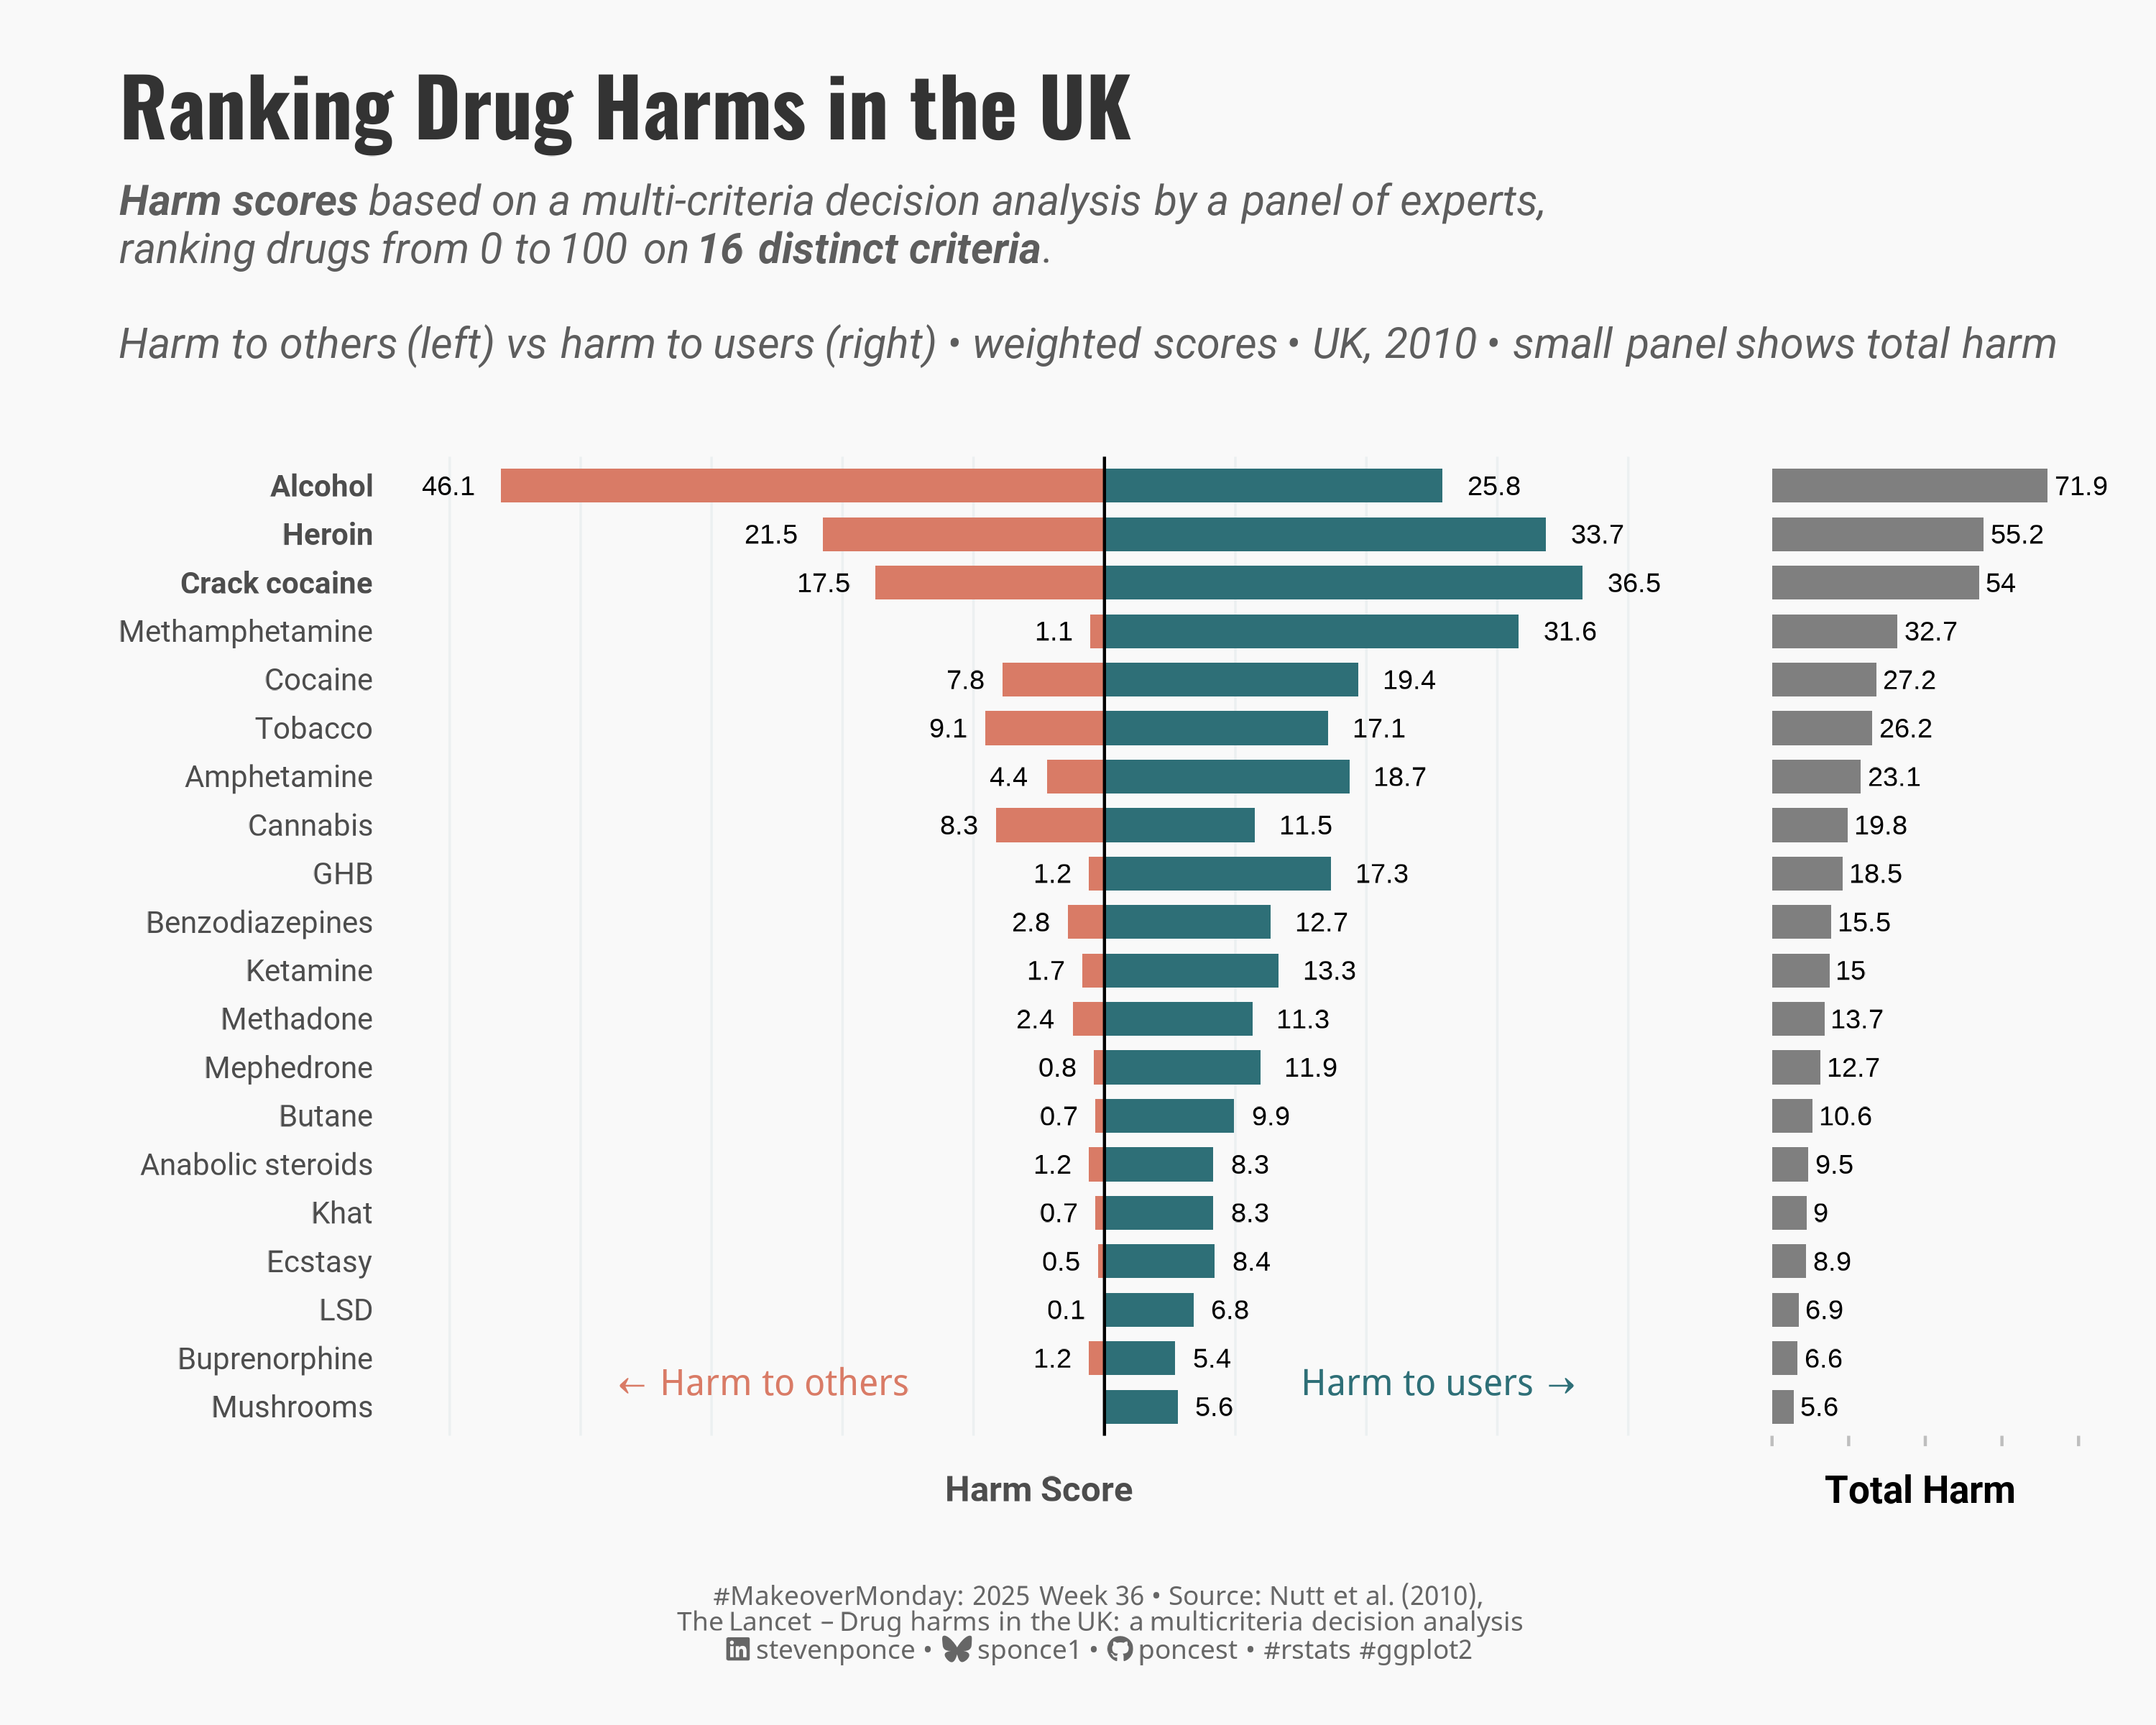

Write R code to recreate this figure.
## Challenge: #MakeoverMondnay 2025 week 36
## Data:      Drug Harms in the UK
## Author:    Steven Ponce
## Date:      2025-09-01

## Article
# https://www.economist.com/graphic-detail/2019/06/25/what-is-the-most-dangerous-drug

## Data
# https://data.world/makeovermonday/2025w36-drug-harms-in-the-uk

## Original Chart
# https://www.economist.com/graphic-detail/2019/06/25/what-is-the-most-dangerous-drug

## 1. LOAD PACKAGES & SETUP ----
if (!require("pacman")) install.packages("pacman")
pacman::p_load(
  tidyverse,  # Easily Install and Load the 'Tidyverse'
  ggtext,     # Improved Text Rendering Support for 'ggplot2'
  showtext,   # Using Fonts More Easily in R Graphs
  scales,     # Scale Functions for Visualization
  glue,       # Interpreted String Literals
  patchwork   # The Composer of Plots
)

### |- figure size ----
camcorder::gg_record(
  dir    = here::here("temp_plots"),
  device = "png",
  width  = 10,
  height = 8,
  units  = "in",
  dpi    = 300
)

# Source utility functions
source(here::here("R/utils/fonts.R"))
source(here::here("R/utils/social_icons.R"))
source(here::here("R/themes/base_theme.R"))


## 2. READ IN THE DATA ----
drug_harm_raw <- read_csv("data/2025/Drug Harm MCDA - drug_harms_mcda.csv") |> 
  janitor::clean_names()


## 3. EXAMINING THE DATA ----
glimpse(drug_harm_raw)
skimr::skim_without_charts(drug_harm_raw)


## 4. TIDYDATA ----
drug_totals_actual <- drug_harm_raw |>
  filter(group %in% c("Harm to users", "Harm to others")) |>
  select(-c(category, criteria)) |>
  pivot_longer(cols = -group, names_to = "drug", values_to = "harm_score") |>
  group_by(drug, group) |>
  summarise(harm = sum(harm_score, na.rm = TRUE), .groups = "drop") |>
  pivot_wider(names_from = group, values_from = harm) |>
  janitor::clean_names() |>
  mutate(total_harm = harm_to_users + harm_to_others) |>
  arrange(desc(total_harm))

# Prepare data for diverging bars
diverging_data <- drug_totals_actual |>
  mutate(
    drug_clean = case_when(
      drug == "crack" ~ "Crack cocaine",
      drug == "methylamphet" ~ "Methamphetamine",
      drug == "ghb" ~ "GHB",
      drug == "anabolic_steroids" ~ "Anabolic steroids",
      drug == "lsd" ~ "LSD",
      TRUE ~ str_to_title(drug)
    ),
    harm_to_others_neg = -harm_to_others,
    drug_clean = fct_reorder(drug_clean, total_harm)
  ) |>
  select(drug_clean, harm_to_users, harm_to_others_neg) |>
  pivot_longer(
    cols = c(harm_to_users, harm_to_others_neg),
    names_to = "harm_type", values_to = "harm_value"
  ) |>
  mutate(
    harm_type = case_when(
      harm_type == "harm_to_users" ~ "Harm to users",
      harm_type == "harm_to_others_neg" ~ "Harm to others"
    )
  )


# 5. VISUALIZATION ----

### |-  plot aesthetics ----
# Get base colors with custom palette
colors <- get_theme_colors(palette = c(
  "Harm to users" = "#2E6F77",      
  "Harm to others" = "#D97B66"   
))   


### |-  titles and caption ----
title_text <- str_glue("Ranking Drug Harms in the UK")

subtitle_text <- str_glue(
  "**Harm scores** based on a multi-criteria decision analysis by a panel of experts,<br>",
  "ranking drugs from 0 to 100 on **16 distinct criteria**.<br><br>",
  "Harm to others (left) vs harm to users (right) • weighted scores • UK, 2010 • small panel shows total harm"
)

# Create caption
caption_text <- create_social_caption(
  mm_year = 2025,
  mm_week = 36,
  source_text = "Nutt et al. (2010),<br>The Lancet – Drug harms in the UK: a multicriteria decision analysis"
)

### |-  fonts ----
setup_fonts()
fonts <- get_font_families()

### |-  plot theme ----

# Start with base theme
base_theme <- create_base_theme(colors)

# Add weekly-specific theme elements
weekly_theme <- extend_weekly_theme(
  base_theme,
  theme(
    plot.title = element_text(
      size = rel(1.4), family = fonts$title, face = "bold",
      color = colors$title, lineheight = 1.1, hjust = 0,
      margin = margin(t = 5, b = 10)
    ),
    plot.subtitle = element_markdown(
      size = rel(0.9), family = fonts$subtitle, face = "italic",
      color = alpha(colors$subtitle, 0.9), lineheight = 1.1,
      margin = margin(t = 0, b = 20)
    ),

    # Legend formatting
    legend.position = "plot",
    legend.justification = "top",
    legend.margin = margin(l = 12, b = 5),
    legend.key.size = unit(0.8, "cm"),
    legend.box.margin = margin(b = 10),
    legend.title = element_text(face = "bold"),

    # Axis formatting
    axis.ticks.y = element_blank(),
    axis.ticks.x = element_line(color = "gray", linewidth = 0.5),
    # axis.ticks.length = unit(0.2, "cm"),
    axis.title.x = element_text(
      face = "bold", size = rel(0.85),
      margin = margin(t = 10)
    ),
    axis.title.y = element_text(
      face = "bold", size = rel(0.85),
      margin = margin(r = 10)
    ),
    axis.text.x = element_text(
      size = rel(0.85), family = fonts$subtitle,
      color = colors$text
    ),
    axis.text.y = element_text(
      size = rel(0.85), family = fonts$subtitle,
      color = colors$text
    ),

    # Grid lines
    panel.grid.minor = element_line(color = "#ecf0f1", linewidth = 0.2),
    panel.grid.major = element_line(color = "#ecf0f1", linewidth = 0.4),

    # Margin
    plot.margin = margin(20, 20, 20, 20)
  )
)

# Set theme
theme_set(weekly_theme)

### |- p1: diverging bar chart ----
p1 <- ggplot(diverging_data, aes(x = drug_clean, y = harm_value, fill = harm_type)) +
  # Geoms
  geom_col(width = 0.7) +
  geom_hline(yintercept = 0, color = "black", linewidth = 0.5) +
  geom_text(
    data = diverging_data %>% filter(harm_value > 0), aes(label = round(harm_value, 1)),
    hjust = -0.5,
    size = 3
  ) +
  geom_text(
    data = diverging_data %>% filter(harm_value < 0), aes(label = abs(round(harm_value, 1))),
    hjust = 1.5,
    size = 3
  ) +
  # Annotations
  annotate("text",
    x = 1.5, y = 15, label = "Harm to users →",
    hjust = 0, color = colors$palette[1], fontface = "bold", size = 4
  ) +
  annotate("text",
    x = 1.5, y = -15, label = "← Harm to others",
    hjust = 1, color = colors$palette[2], fontface = "bold", size = 4
  ) +
  # Scales
  scale_fill_manual(values = colors$palette) +
  scale_y_continuous(
    labels = abs,
    breaks = pretty(c(-50, 40), n = 10),
    limits = c(-50, 40)
  ) +
  coord_flip(clip = "off") +
  # Labs
  labs(
    x = NULL,
    y = "Harm Score",
    fill = NULL
  ) +
  # Theme
  theme(
    panel.grid.major.y = element_blank(),
    panel.grid.minor = element_blank(),
    axis.ticks.x = element_blank(),
    # bold top-3
    axis.text.y = element_text(face = ifelse(levels(diverging_data$drug_clean) %in%
      tail(levels(diverging_data$drug_clean), 3),
    "bold", "plain"
    )),
    axis.text.x = element_blank()
  )

### |- p2: total harm bar chart ----
p_total <- ggplot(drug_totals_actual, aes(x = fct_reorder(drug, total_harm, .desc = FALSE), y = total_harm)) +
  # Geoms
  geom_col(width = 0.7, fill = "gray50") +
  geom_text(aes(label = round(total_harm, 1), y = total_harm + 2), hjust = 0, size = 3) +
  # Scales
  scale_y_continuous(
    limits = c(0, max(drug_totals_actual$total_harm) + 5)
  ) +
  coord_flip(clip = "off") +
  # Labs
  labs(
    x = NULL,
    y = "Total Harm"
  ) +
  # Theme
  theme(
    axis.title = element_blank(),
    axis.text.x = element_blank(),
    axis.text.y = element_blank(),
    axis.ticks = element_blank(),
    panel.grid.minor = element_blank(),
    panel.grid.major = element_blank(),
    plot.margin = margin(l = -10, r = 5)
  )

### |- final combined plot ----
combined_plots <- p1 + p_total +
  plot_layout(widths = c(2, 0.5))

combined_plots +
  plot_annotation(
    title = title_text,
    subtitle = subtitle_text,
    caption = caption_text,
    theme = theme(
      plot.title = element_text(
        size = rel(1.8),
        family = fonts$title,
        face = "bold",
        color = colors$title,
        lineheight = 1.1,
        margin = margin(t = 5, b = 5)
      ),
      plot.subtitle = element_markdown(
        size = rel(0.95),
        family = fonts$subtitle,
        color = alpha(colors$subtitle, 0.9),
        lineheight = 1.2,
        margin = margin(t = 5, b = 10)
      ),
      plot.caption = element_markdown(
        size = rel(0.6),
        family = fonts$caption,
        color = colors$caption,
        hjust = 0.5,
        margin = margin(t = 05)
      )
    )
  )


# 6. SESSION INFO ----
sessioninfo::session_info(include_base = TRUE)

# ─ Session info ────────────────────────────────────────────────────────────
# setting  value
# version  R version 4.4.1 (2024-06-14 ucrt)
# os       Windows 11 x64 (build 22631)
# system   x86_64, mingw32
# ui       RStudio
# language (EN)
# collate  English_United States.utf8
# ctype    English_United States.utf8
# tz       America/New_York
# date     2025-09-02
# rstudio  2025.05.1+513 Mariposa Orchid (desktop)
# pandoc   NA
# 
# ─ Packages ────────────────────────────────────────────────────────────────
# ! package     * version  date (UTC) lib source
# V base        * 4.4.1    2024-04-24 [2] local (on disk 4.4.0)
# base64enc     0.1-3    2015-07-28 [1] RSPM (R 4.4.0)
# bit           4.5.0.1  2024-12-03 [1] RSPM (R 4.4.0)
# bit64         4.6.0-1  2025-01-16 [1] RSPM (R 4.4.0)
# camcorder     0.1.0    2022-10-03 [1] RSPM (R 4.4.0)
# cli           3.6.3    2024-06-21 [1] RSPM (R 4.4.0)
# colorspace    2.1-1    2024-07-26 [1] RSPM (R 4.4.0)
# commonmark    1.9.2    2024-10-04 [1] RSPM (R 4.4.0)
# P compiler      4.4.0    2024-04-24 [?] local
# crayon        1.5.3    2024-06-20 [1] RSPM (R 4.4.0)
# curl          6.2.0    2025-01-23 [1] RSPM (R 4.4.0)
# P datasets    * 4.4.0    2024-04-24 [?] local
# digest        0.6.37   2024-08-19 [1] RSPM (R 4.4.0)
# dplyr       * 1.1.4    2023-11-17 [1] RSPM (R 4.4.0)
# evaluate      1.0.3    2025-01-10 [1] RSPM (R 4.4.0)
# farver        2.1.2    2024-05-13 [1] RSPM (R 4.4.0)
# fastmap       1.2.0    2024-05-15 [1] RSPM (R 4.4.0)
# forcats     * 1.0.0    2023-01-29 [1] RSPM (R 4.4.0)
# generics      0.1.3    2022-07-05 [1] RSPM (R 4.4.0)
# P ggplot2     * 3.5.2    2025-04-09 [?] RSPM (R 4.4.0)
# ggtext      * 0.1.2    2022-09-16 [1] RSPM (R 4.4.0)
# gifski        1.32.0-1 2024-10-13 [1] RSPM (R 4.4.1)
# glue        * 1.8.0    2024-09-30 [1] RSPM (R 4.4.0)
# P graphics    * 4.4.0    2024-04-24 [?] local
# P grDevices   * 4.4.0    2024-04-24 [?] local
# P grid          4.4.0    2024-04-24 [?] local
# gridtext      0.1.5    2022-09-16 [1] RSPM (R 4.4.0)
# gtable        0.3.6    2024-10-25 [1] RSPM (R 4.4.0)
# here        * 1.0.1    2020-12-13 [1] RSPM (R 4.4.0)
# hms           1.1.3    2023-03-21 [1] RSPM (R 4.4.0)
# htmltools     0.5.8.1  2024-04-04 [1] RSPM (R 4.4.0)
# janitor       2.2.1    2024-12-22 [1] RSPM (R 4.4.0)
# jsonlite      1.8.9    2024-09-20 [1] RSPM (R 4.4.0)
# knitr         1.49     2024-11-08 [1] RSPM (R 4.4.0)
# labeling      0.4.3    2023-08-29 [1] RSPM (R 4.4.0)
# lifecycle     1.0.4    2023-11-07 [1] RSPM (R 4.4.0)
# lubridate   * 1.9.4    2024-12-08 [1] RSPM (R 4.4.0)
# magick        2.8.5    2024-09-20 [1] RSPM (R 4.4.0)
# magrittr      2.0.3    2022-03-30 [1] RSPM (R 4.4.0)
# markdown      1.13     2024-06-04 [1] RSPM (R 4.4.0)
# P methods     * 4.4.0    2024-04-24 [?] local
# munsell       0.5.1    2024-04-01 [1] RSPM (R 4.4.0)
# P pacman      * 0.5.1    2019-03-11 [?] RSPM (R 4.4.0)
# P parallel      4.4.0    2024-04-24 [?] local
# patchwork   * 1.3.0    2024-09-16 [1] RSPM (R 4.4.0)
# pillar        1.10.1   2025-01-07 [1] RSPM (R 4.4.0)
# pkgconfig     2.0.3    2019-09-22 [1] RSPM (R 4.4.0)
# purrr       * 1.0.2    2023-08-10 [1] RSPM (R 4.4.0)
# R6            2.5.1    2021-08-19 [1] RSPM (R 4.4.0)
# ragg          1.3.3    2024-09-11 [1] RSPM (R 4.4.0)
# Rcpp          1.0.14   2025-01-12 [1] RSPM (R 4.4.0)
# readr       * 2.1.5    2024-01-10 [1] RSPM (R 4.4.0)
# renv          1.0.3    2023-09-19 [1] CRAN (R 4.4.0)
# repr          1.1.7    2024-03-22 [1] RSPM (R 4.4.0)
# rlang         1.1.5    2025-01-17 [1] RSPM (R 4.4.0)
# rprojroot     2.0.4    2023-11-05 [1] RSPM (R 4.4.0)
# rstudioapi    0.17.1   2024-10-22 [1] RSPM (R 4.4.0)
# rsvg          2.6.1    2024-09-20 [1] RSPM (R 4.4.0)
# scales      * 1.3.0    2023-11-28 [1] RSPM (R 4.4.0)
# P sessioninfo   1.2.2    2021-12-06 [?] RSPM (R 4.4.0)
# showtext    * 0.9-7    2024-03-02 [1] RSPM (R 4.4.0)
# showtextdb  * 3.0      2020-06-04 [1] RSPM (R 4.4.0)
# skimr         2.1.5    2022-12-23 [1] RSPM (R 4.4.0)
# snakecase     0.11.1   2023-08-27 [1] RSPM (R 4.4.0)
# P stats       * 4.4.0    2024-04-24 [?] local
# stringi       1.8.4    2024-05-06 [1] RSPM (R 4.4.0)
# stringr     * 1.5.1    2023-11-14 [1] RSPM (R 4.4.0)
# svglite       2.1.3    2023-12-08 [1] RSPM (R 4.4.0)
# sysfonts    * 0.8.9    2024-03-02 [1] RSPM (R 4.4.0)
# systemfonts   1.2.1    2025-01-20 [1] RSPM (R 4.4.0)
# textshaping   1.0.0    2025-01-20 [1] RSPM (R 4.4.0)
# tibble      * 3.2.1    2023-03-20 [1] RSPM (R 4.4.0)
# tidyr       * 1.3.1    2024-01-24 [1] RSPM (R 4.4.0)
# tidyselect    1.2.1    2024-03-11 [1] RSPM (R 4.4.0)
# tidyverse   * 2.0.0    2023-02-22 [1] RSPM (R 4.4.0)
# timechange    0.3.0    2024-01-18 [1] RSPM (R 4.4.0)
# P tools         4.4.0    2024-04-24 [?] local
# tzdb          0.4.0    2023-05-12 [1] RSPM (R 4.4.0)
# utf8          1.2.4    2023-10-22 [1] RSPM (R 4.4.0)
# P utils       * 4.4.0    2024-04-24 [?] local
# vctrs         0.6.5    2023-12-01 [1] RSPM (R 4.4.0)
# vroom         1.6.5    2023-12-05 [1] RSPM (R 4.4.0)
# withr         3.0.2    2024-10-28 [1] RSPM (R 4.4.0)
# xfun          0.50     2025-01-07 [1] RSPM (R 4.4.0)
# xml2          1.3.6    2023-12-04 [1] RSPM (R 4.4.0)
# 
# V ── Loaded and on-disk version mismatch.
# P ── Loaded and on-disk path mismatch.
# 
# ───────────────────────────────────────────────────────────────────────────
# > 
